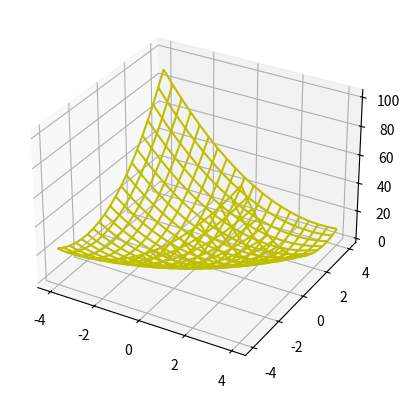

Here is the Python script that generated this plot:
#!/usr/bin/env python3
# -*- coding: utf-8 -*-
"""
Created on Sun Nov 21 14:41:50 2021

@author: tylerklimas
[7.025.py]
[Tyler Klimas]
[11-20-21]

Using Egr93's "Lab 9 common code"

I understand and have adhered to all the tenets of the Duke Community Standard 
in creating this code.
Signed: [TK206]
"""
import numpy as np
import scipy.optimize as opt
import matplotlib.pyplot as plt
import mpl_toolkits.mplot3d as axes3d
from matplotlib import cm


def fun(x, y):
    return 2*y**2 - 2.5*x*y - 1.75*y + 1.5*x**2

min_v = opt.fmin(lambda vec: fun(vec[0], vec[1]), [-100, 10])
#min_v2 = opt.fminbound(lambda vec: fun(vec[0], vec[1]), 0, 10)
x1 = np.linspace(-4, 4, 20)
y1 = np.linspace(-4, 4, 20)
x2, y2 = np.meshgrid(x1, y1)
z = fun(x2, y2)


min_l = fun(*min_v)


print('{:.3e}'.format(min_v[0]), '{:.3e}'.format(min_v[1]), '{:.3e}'.format(min_l))

sphere = plt.figure(num=1, clear=True)
splot = sphere.add_subplot(1, 1, 1, projection='3d')

num1 = splot.plot_wireframe(x2, y2, z, color = 'y')

sphere.savefig('7.025.png')

